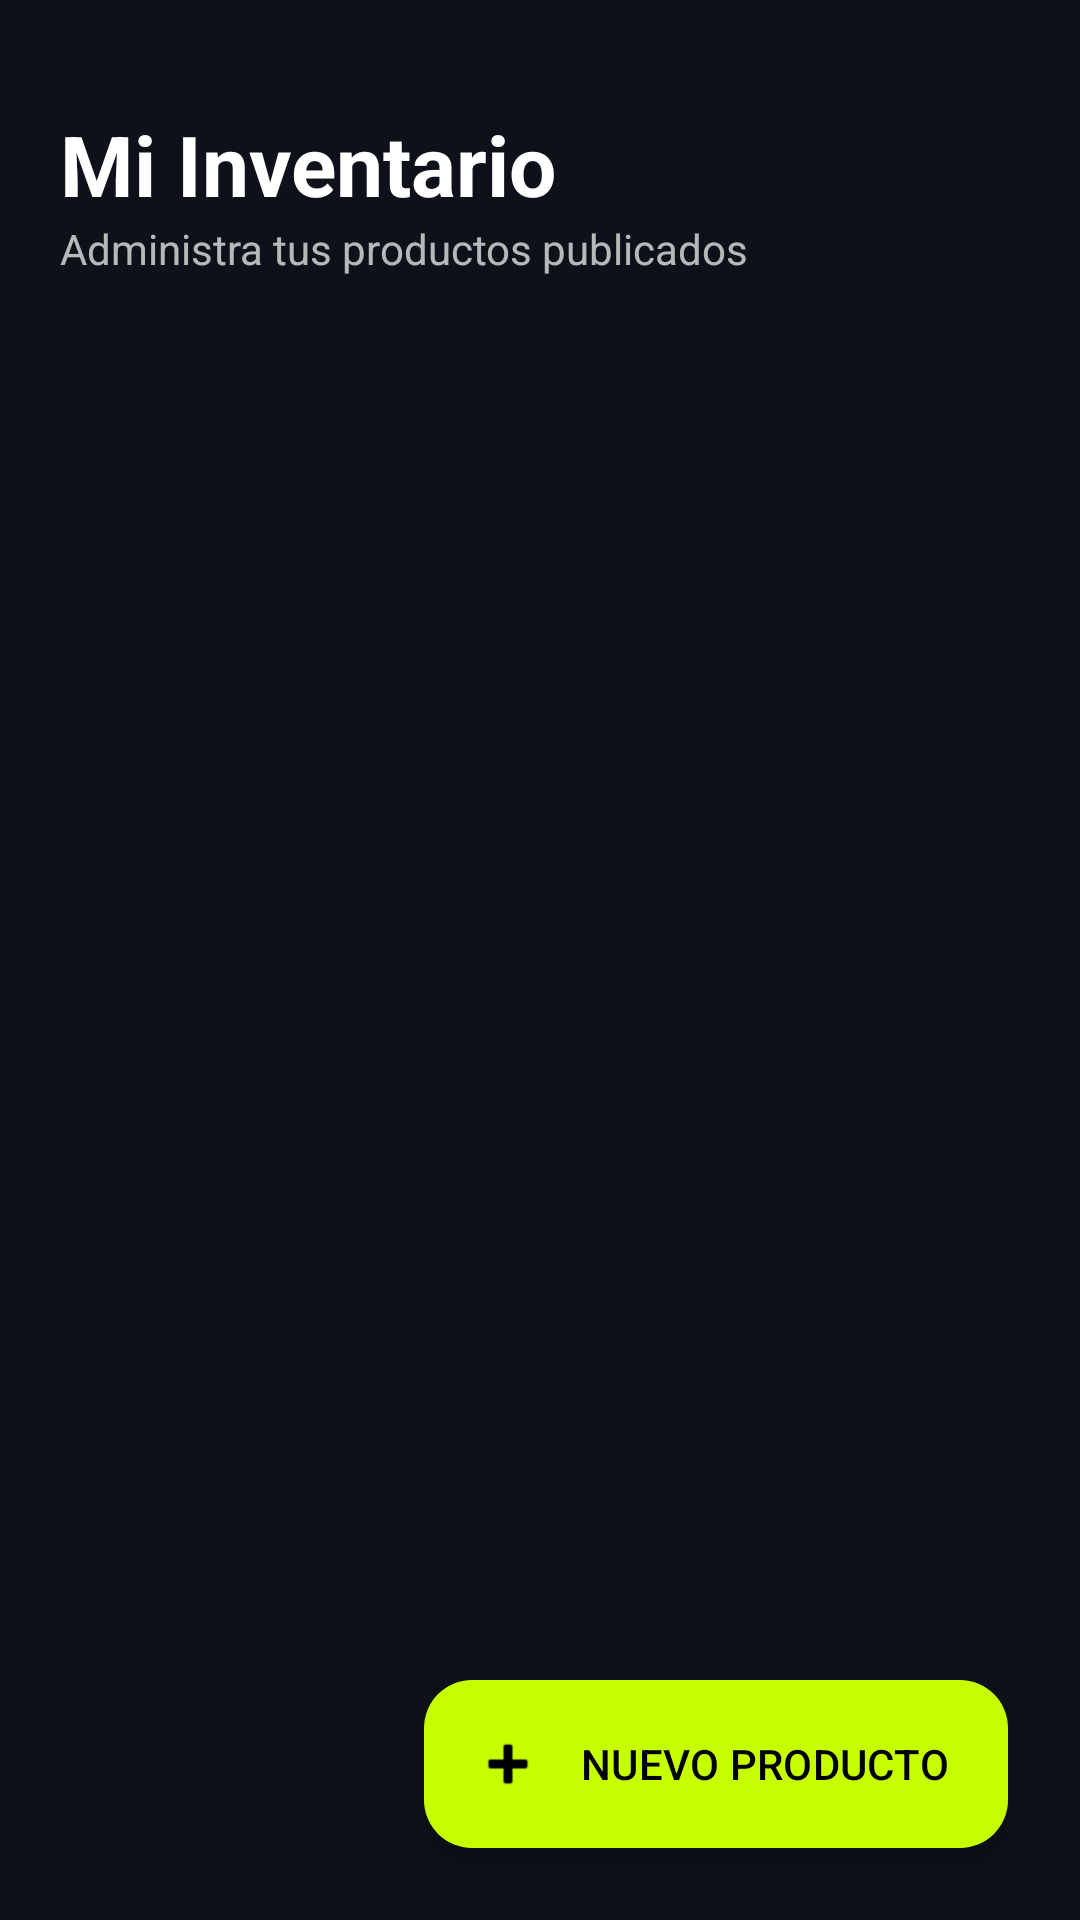

Android layout source for this screen:
<!-- AndroidManifest.xml: application theme Theme.VoltCore -->
<!-- res/layout/fragment_vendor_products.xml -->
<?xml version="1.0" encoding="utf-8"?>
<androidx.constraintlayout.widget.ConstraintLayout xmlns:android="http://schemas.android.com/apk/res/android"
    xmlns:app="http://schemas.android.com/apk/res-auto"
    android:layout_width="match_parent"
    android:layout_height="match_parent"
    android:background="@color/volt_background"
    android:paddingTop="16dp">

    <LinearLayout
        android:id="@+id/headerVendor"
        android:layout_width="match_parent"
        android:layout_height="wrap_content"
        android:orientation="vertical"
        android:padding="20dp"
        app:layout_constraintTop_toTopOf="parent">

        <TextView
            android:layout_width="wrap_content"
            android:layout_height="wrap_content"
            android:text="@string/my_inventory"
            android:textColor="@color/white"
            android:textSize="28sp"
            android:textStyle="bold" />

        <TextView
            android:layout_width="wrap_content"
            android:layout_height="wrap_content"
            android:text="@string/manage_inventory_desc"
            android:textColor="@color/white_70"
            android:textSize="14sp" />
    </LinearLayout>

    <androidx.recyclerview.widget.RecyclerView
        android:id="@+id/rvVendorProducts"
        android:layout_width="0dp"
        android:layout_height="0dp"
        android:paddingHorizontal="8dp"
        app:layout_constraintBottom_toBottomOf="parent"
        app:layout_constraintEnd_toEndOf="parent"
        app:layout_constraintStart_toStartOf="parent"
        app:layout_constraintTop_toBottomOf="@id/headerVendor"
        app:layoutManager="androidx.recyclerview.widget.LinearLayoutManager" />

    <com.google.android.material.floatingactionbutton.ExtendedFloatingActionButton
        android:id="@+id/fabAddProduct"
        android:layout_width="wrap_content"
        android:layout_height="wrap_content"
        android:layout_margin="24dp"
        android:text="@string/new_product_button"
        android:textColor="@color/black"
        app:icon="@android:drawable/ic_input_add"
        app:iconTint="@color/black"
        app:backgroundTint="@color/volt_primary"
        app:layout_constraintBottom_toBottomOf="parent"
        app:layout_constraintEnd_toEndOf="parent"
        android:contentDescription="@string/add_user_desc" />

</androidx.constraintlayout.widget.ConstraintLayout>
<!-- resources referenced by this layout -->
<resources>
  <color name="black">#FF000000</color>
  <color name="volt_background">#0F111A</color>
  <color name="volt_primary">#C6FF00</color>
  <color name="white">#FFFFFFFF</color>
  <color name="white_70">#B3FFFFFF</color>
  <string name="add_user_desc">Agregar usuario</string>
  <string name="manage_inventory_desc">Administra tus productos publicados</string>
  <string name="my_inventory">Mi Inventario</string>
  <string name="new_product_button">NUEVO PRODUCTO</string>
  <style name="Theme.VoltCore" parent="Base.Theme.VoltCore" />
  <style name="Base.Theme.VoltCore" parent="Theme.Material3.DayNight.NoActionBar">
          
          <item name="colorPrimary">@color/volt_primary</item>
          <item name="android:windowBackground">@color/volt_background</item>
          <item name="colorSurface">@color/glass_surface</item>
          <item name="colorOnSurface">@color/white</item>
      </style>
  <color name="glass_surface">#1AFFFFFF</color>
</resources>
